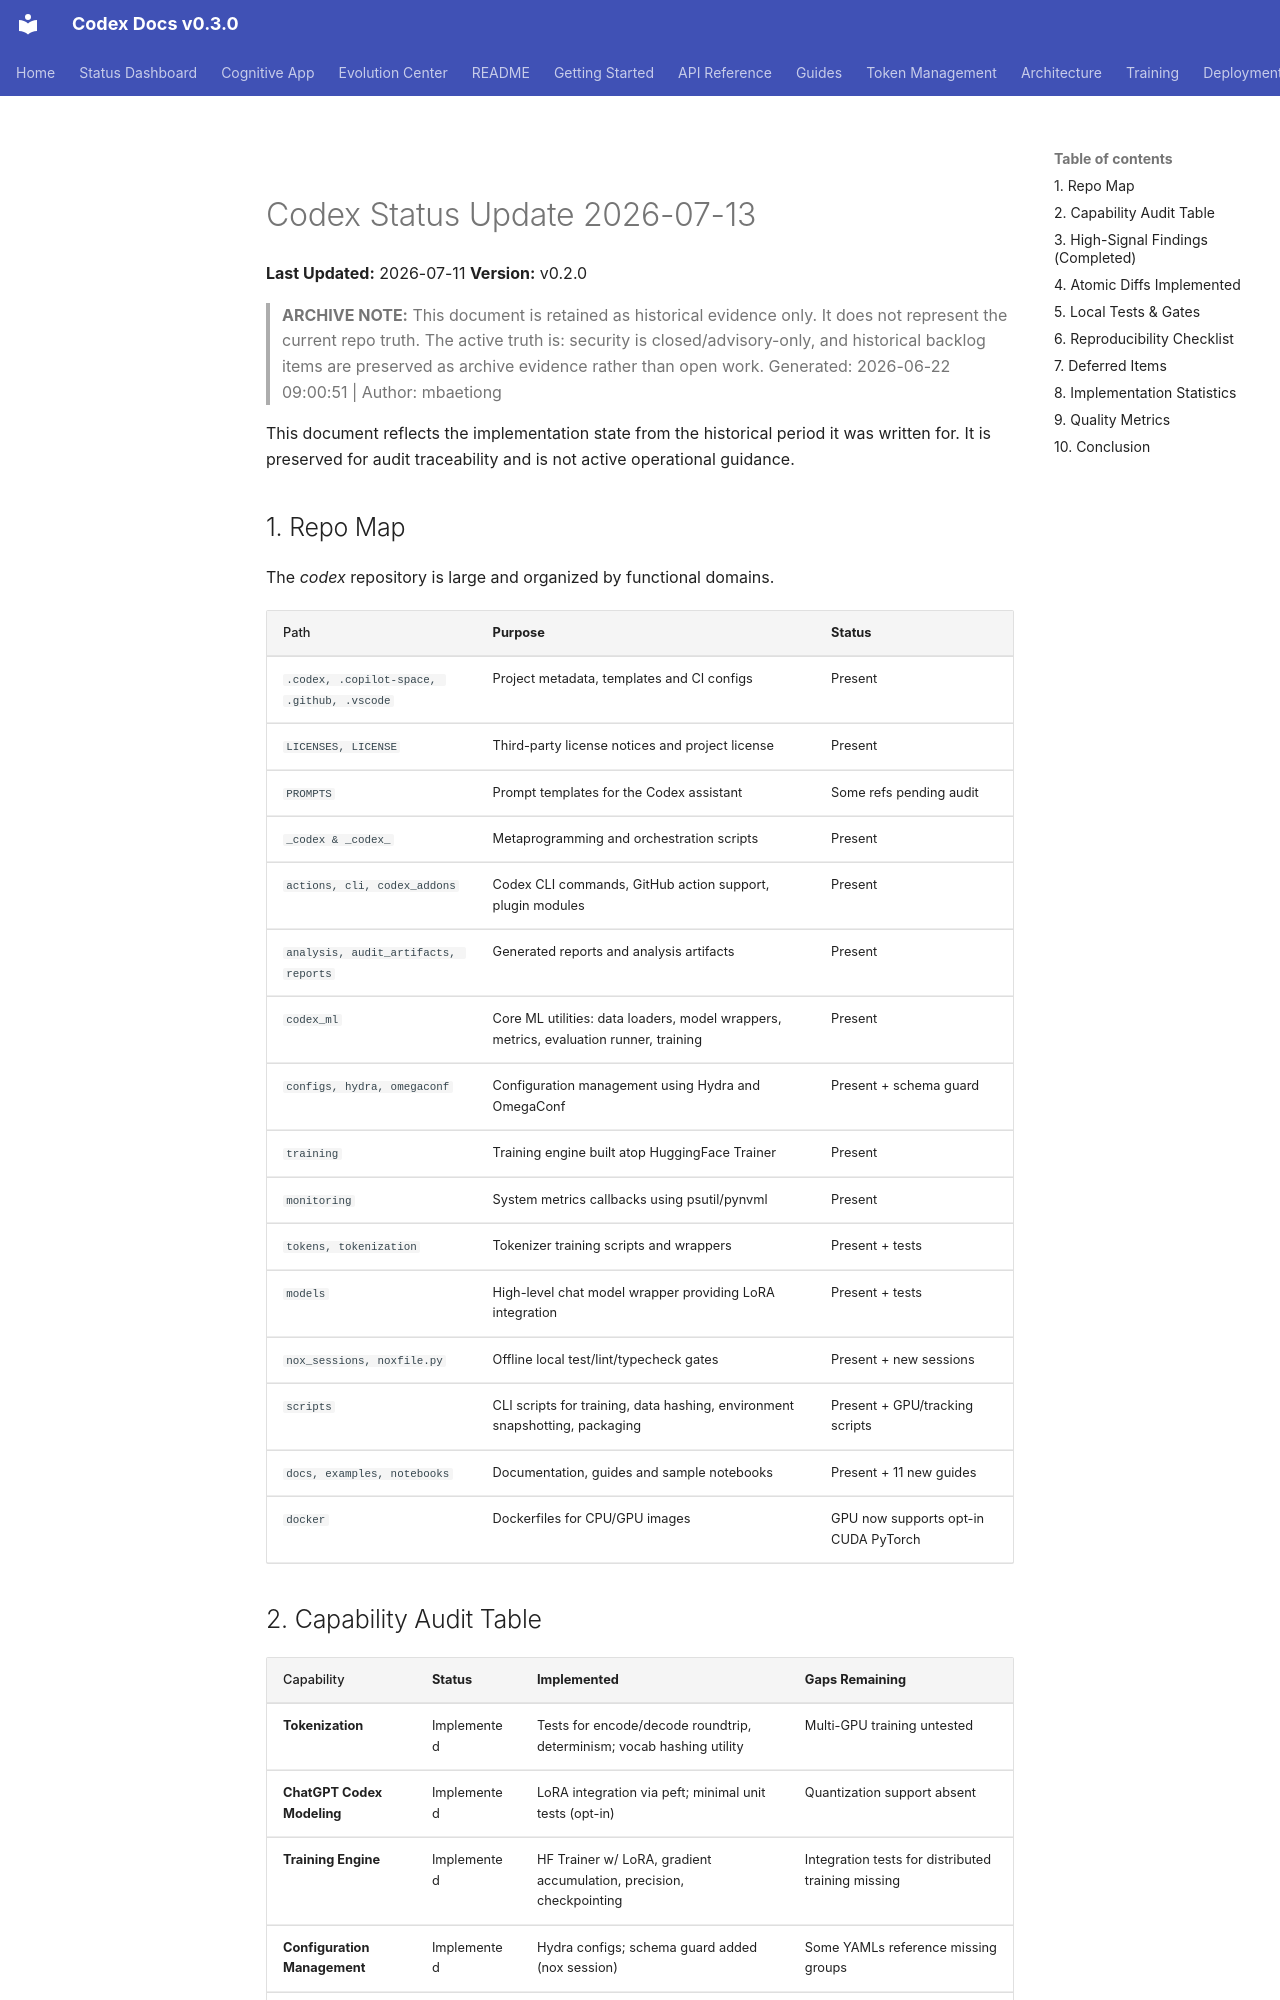

repository: Aries-Serpent/_codex_ · page: status/codex_status_update_2025_CLEAN/index.html · generator: mkdocs

# Codex Status Update 2026-07-13
**Last Updated:** 2026-07-11
**Version:** v0.2.0

> **ARCHIVE NOTE:** This document is retained as historical evidence only. It does not represent the current repo truth. The active truth is: security is closed/advisory-only, and historical backlog items are preserved as archive evidence rather than open work.
> Generated: 2026-06-22 09:00:51 | Author: mbaetiong

This document reflects the implementation state from the historical period it was written for. It is preserved for audit traceability and is not active operational guidance.

## 1. Repo Map

The _codex_ repository is large and organized by functional domains.

| Path | Purpose | Status |
|------|---------|--------|
| `.codex, .copilot-space, .github, .vscode` | Project metadata, templates and CI configs | Present |
| `LICENSES, LICENSE` | Third-party license notices and project license | Present |
| `PROMPTS` | Prompt templates for the Codex assistant | Some refs pending audit |
| `_codex & _codex_` | Metaprogramming and orchestration scripts | Present |
| `actions, cli, codex_addons` | Codex CLI commands, GitHub action support, plugin modules | Present |
| `analysis, audit_artifacts, reports` | Generated reports and analysis artifacts | Present |
| `codex_ml` | Core ML utilities: data loaders, model wrappers, metrics, evaluation runner, training | Present |
| `configs, hydra, omegaconf` | Configuration management using Hydra and OmegaConf | Present + schema guard |
| `training` | Training engine built atop HuggingFace Trainer | Present |
| `monitoring` | System metrics callbacks using psutil/pynvml | Present |
| `tokens, tokenization` | Tokenizer training scripts and wrappers | Present + tests |
| `models` | High-level chat model wrapper providing LoRA integration | Present + tests |
| `nox_sessions, noxfile.py` | Offline local test/lint/typecheck gates | Present + new sessions |
| `scripts` | CLI scripts for training, data hashing, environment snapshotting, packaging | Present + GPU/tracking scripts |
| `docs, examples, notebooks` | Documentation, guides and sample notebooks | Present + 11 new guides |
| `docker` | Dockerfiles for CPU/GPU images | GPU now supports opt-in CUDA PyTorch |
